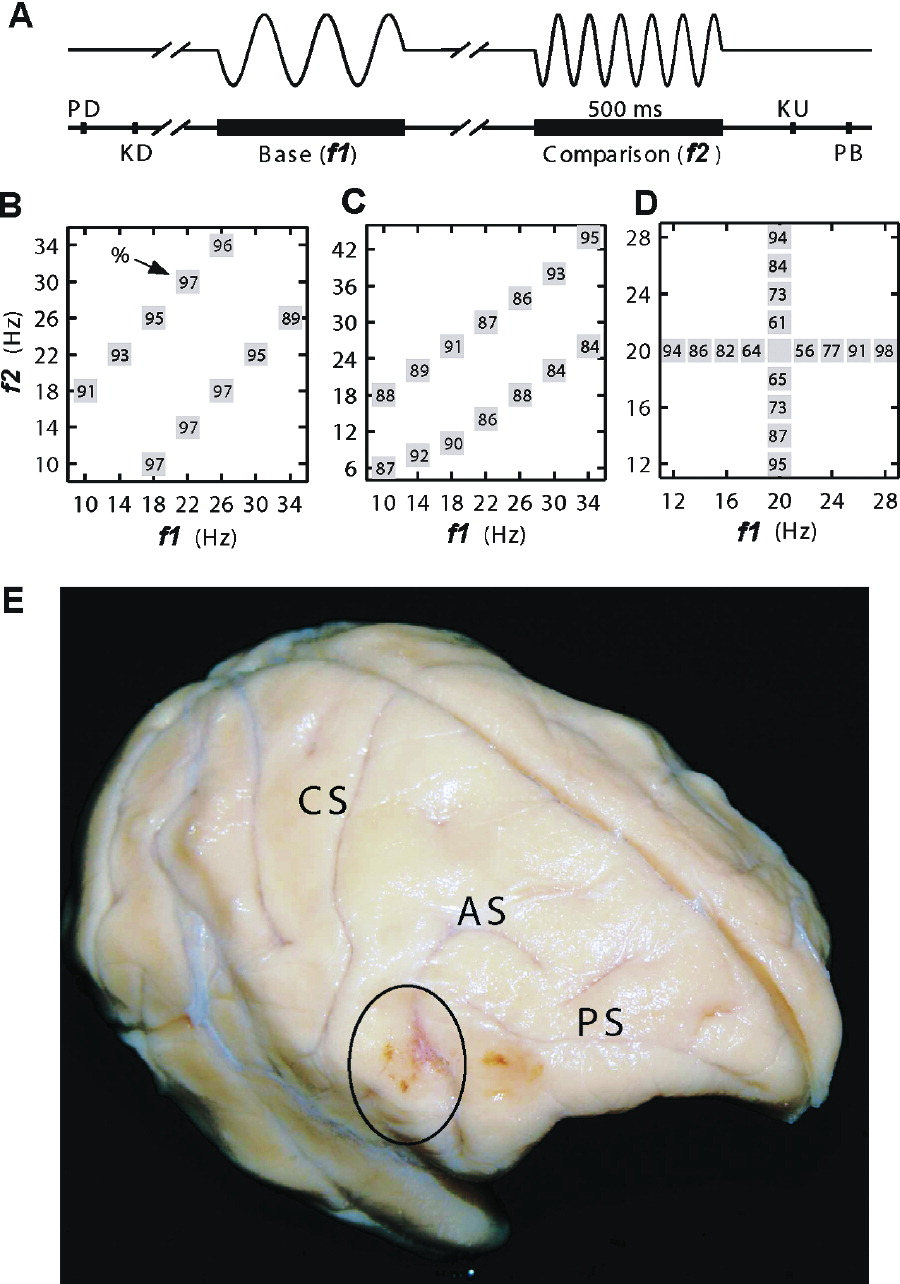

Source data for this figure (header and first rows):
f1, f2, percent_correct, set
10, 18, 91, b
14, 22, 93, b
18, 26, 95, b
22, 30, 97, b
26, 34, 96, b
18, 10, 97, b
22, 14, 97, b
26, 18, 97, b
30, 22, 95, b
34, 26, 89, b
10, 18, 88, c
14, 22, 89, c
18, 26, 91, c
22, 30, 87, c
26, 34, 86, c
30, 38, 93, c
34, 44, 95, c
10, 6, 87, c
14, 8, 92, c
18, 10, 90, c
22, 14, 86, c
26, 18, 88, c
30, 22, 84, c
34, 26, 84, c
12, 20, 94, d
14, 20, 86, d
16, 20, 82, d
18, 20, 64, d
22, 20, 56, d
24, 20, 77, d
26, 20, 91, d
28, 20, 98, d
20, 12, 95, d
20, 14, 87, d
20, 16, 73, d
20, 18, 65, d
20, 22, 61, d
20, 24, 73, d
20, 26, 84, d
20, 28, 94, d
